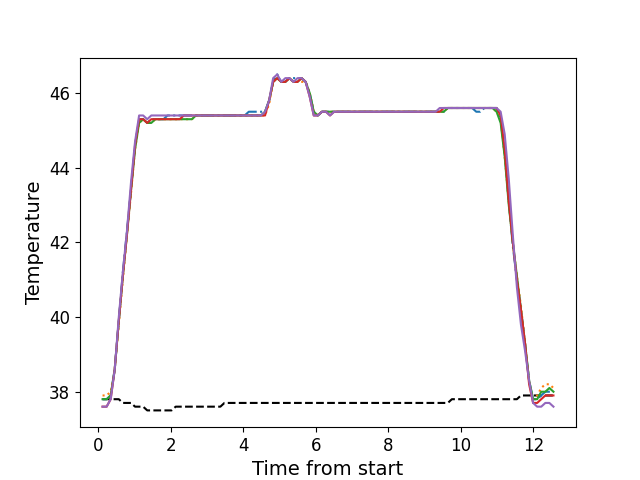

The table this chart was drawn from, first rows:
, times, neutral, z1, z2, z3, z4, z5
0, 0.1176, 37.8, 37.8, 37.9, 37.8, 37.6, 37.6
1, 0.2302, 37.8, 37.8, 37.9, 37.8, 37.6, 37.6
2, 0.3419, 37.8, 37.9, 38.0, 37.9, 37.8, 37.8
3, 0.4535, 37.8, 38.6, 38.6, 38.6, 38.6, 38.6
4, 0.5661, 37.8, 39.9, 39.8, 39.9, 39.9, 40.0
5, 0.6777, 37.7, 41.2, 41.0, 41.1, 41.1, 41.2
6, 0.7904, 37.7, 42.3, 42.2, 42.2, 42.2, 42.3
7, 0.902, 37.7, 43.4, 43.3, 43.4, 43.4, 43.6
8, 1.015, 37.6, 44.6, 44.5, 44.5, 44.6, 44.7
9, 1.126, 37.6, 45.3, 45.2, 45.2, 45.3, 45.4
10, 1.238, 37.6, 45.3, 45.3, 45.3, 45.3, 45.4
11, 1.35, 37.5, 45.2, 45.2, 45.2, 45.2, 45.3
12, 1.462, 37.5, 45.3, 45.2, 45.2, 45.3, 45.4
13, 1.575, 37.5, 45.3, 45.3, 45.3, 45.3, 45.4
14, 1.686, 37.5, 45.3, 45.3, 45.3, 45.3, 45.4
15, 1.799, 37.5, 45.3, 45.3, 45.3, 45.3, 45.4
16, 1.911, 37.5, 45.4, 45.3, 45.3, 45.3, 45.4
17, 2.022, 37.5, 45.4, 45.3, 45.3, 45.3, 45.4
18, 2.135, 37.6, 45.4, 45.3, 45.3, 45.3, 45.4
19, 2.246, 37.6, 45.4, 45.3, 45.3, 45.3, 45.4
20, 2.359, 37.6, 45.4, 45.3, 45.3, 45.4, 45.4
21, 2.471, 37.6, 45.4, 45.3, 45.3, 45.4, 45.4
22, 2.583, 37.6, 45.4, 45.3, 45.3, 45.4, 45.4
23, 2.695, 37.6, 45.4, 45.4, 45.4, 45.4, 45.4
24, 2.808, 37.6, 45.4, 45.4, 45.4, 45.4, 45.4
25, 2.919, 37.6, 45.4, 45.4, 45.4, 45.4, 45.4
26, 3.031, 37.6, 45.4, 45.4, 45.4, 45.4, 45.4
27, 3.144, 37.6, 45.4, 45.4, 45.4, 45.4, 45.4
28, 3.255, 37.6, 45.4, 45.4, 45.4, 45.4, 45.4
29, 3.368, 37.6, 45.4, 45.4, 45.4, 45.4, 45.4
30, 3.48, 37.7, 45.4, 45.4, 45.4, 45.4, 45.4
31, 3.591, 37.7, 45.4, 45.4, 45.4, 45.4, 45.4
32, 3.704, 37.7, 45.4, 45.4, 45.4, 45.4, 45.4
33, 3.816, 37.7, 45.4, 45.4, 45.4, 45.4, 45.4
34, 3.928, 37.7, 45.4, 45.4, 45.4, 45.4, 45.4
35, 4.039, 37.7, 45.4, 45.4, 45.4, 45.4, 45.4
36, 4.152, 37.7, 45.5, 45.4, 45.4, 45.4, 45.4
37, 4.264, 37.7, 45.5, 45.4, 45.4, 45.4, 45.4
38, 4.376, 37.7, 45.5, 45.4, 45.4, 45.4, 45.4
39, 4.488, 37.7, 45.5, 45.4, 45.4, 45.4, 45.4
40, 4.601, 37.7, 45.5, 45.4, 45.5, 45.4, 45.5
41, 4.712, 37.7, 45.8, 45.7, 45.8, 45.8, 45.8
42, 4.824, 37.7, 46.3, 46.3, 46.3, 46.3, 46.4
43, 4.936, 37.7, 46.5, 46.4, 46.4, 46.4, 46.5
44, 5.048, 37.7, 46.3, 46.3, 46.3, 46.3, 46.3
45, 5.16, 37.7, 46.3, 46.3, 46.3, 46.3, 46.4
46, 5.272, 37.7, 46.4, 46.4, 46.4, 46.4, 46.4
47, 5.384, 37.7, 46.4, 46.3, 46.3, 46.3, 46.3
48, 5.496, 37.7, 46.4, 46.3, 46.3, 46.3, 46.4
49, 5.609, 37.7, 46.4, 46.3, 46.4, 46.4, 46.4
50, 5.72, 37.7, 46.3, 46.3, 46.3, 46.3, 46.3
51, 5.833, 37.7, 46.0, 46.0, 46.0, 45.9, 45.9
52, 5.945, 37.7, 45.5, 45.5, 45.5, 45.4, 45.4
53, 6.057, 37.7, 45.4, 45.4, 45.4, 45.4, 45.4
54, 6.169, 37.7, 45.5, 45.5, 45.5, 45.5, 45.5
55, 6.28, 37.7, 45.5, 45.5, 45.5, 45.5, 45.5
56, 6.393, 37.7, 45.5, 45.5, 45.5, 45.4, 45.4
57, 6.506, 37.7, 45.5, 45.5, 45.5, 45.5, 45.5
58, 6.617, 37.7, 45.5, 45.5, 45.5, 45.5, 45.5
59, 6.729, 37.7, 45.5, 45.5, 45.5, 45.5, 45.5
... 52 more rows
